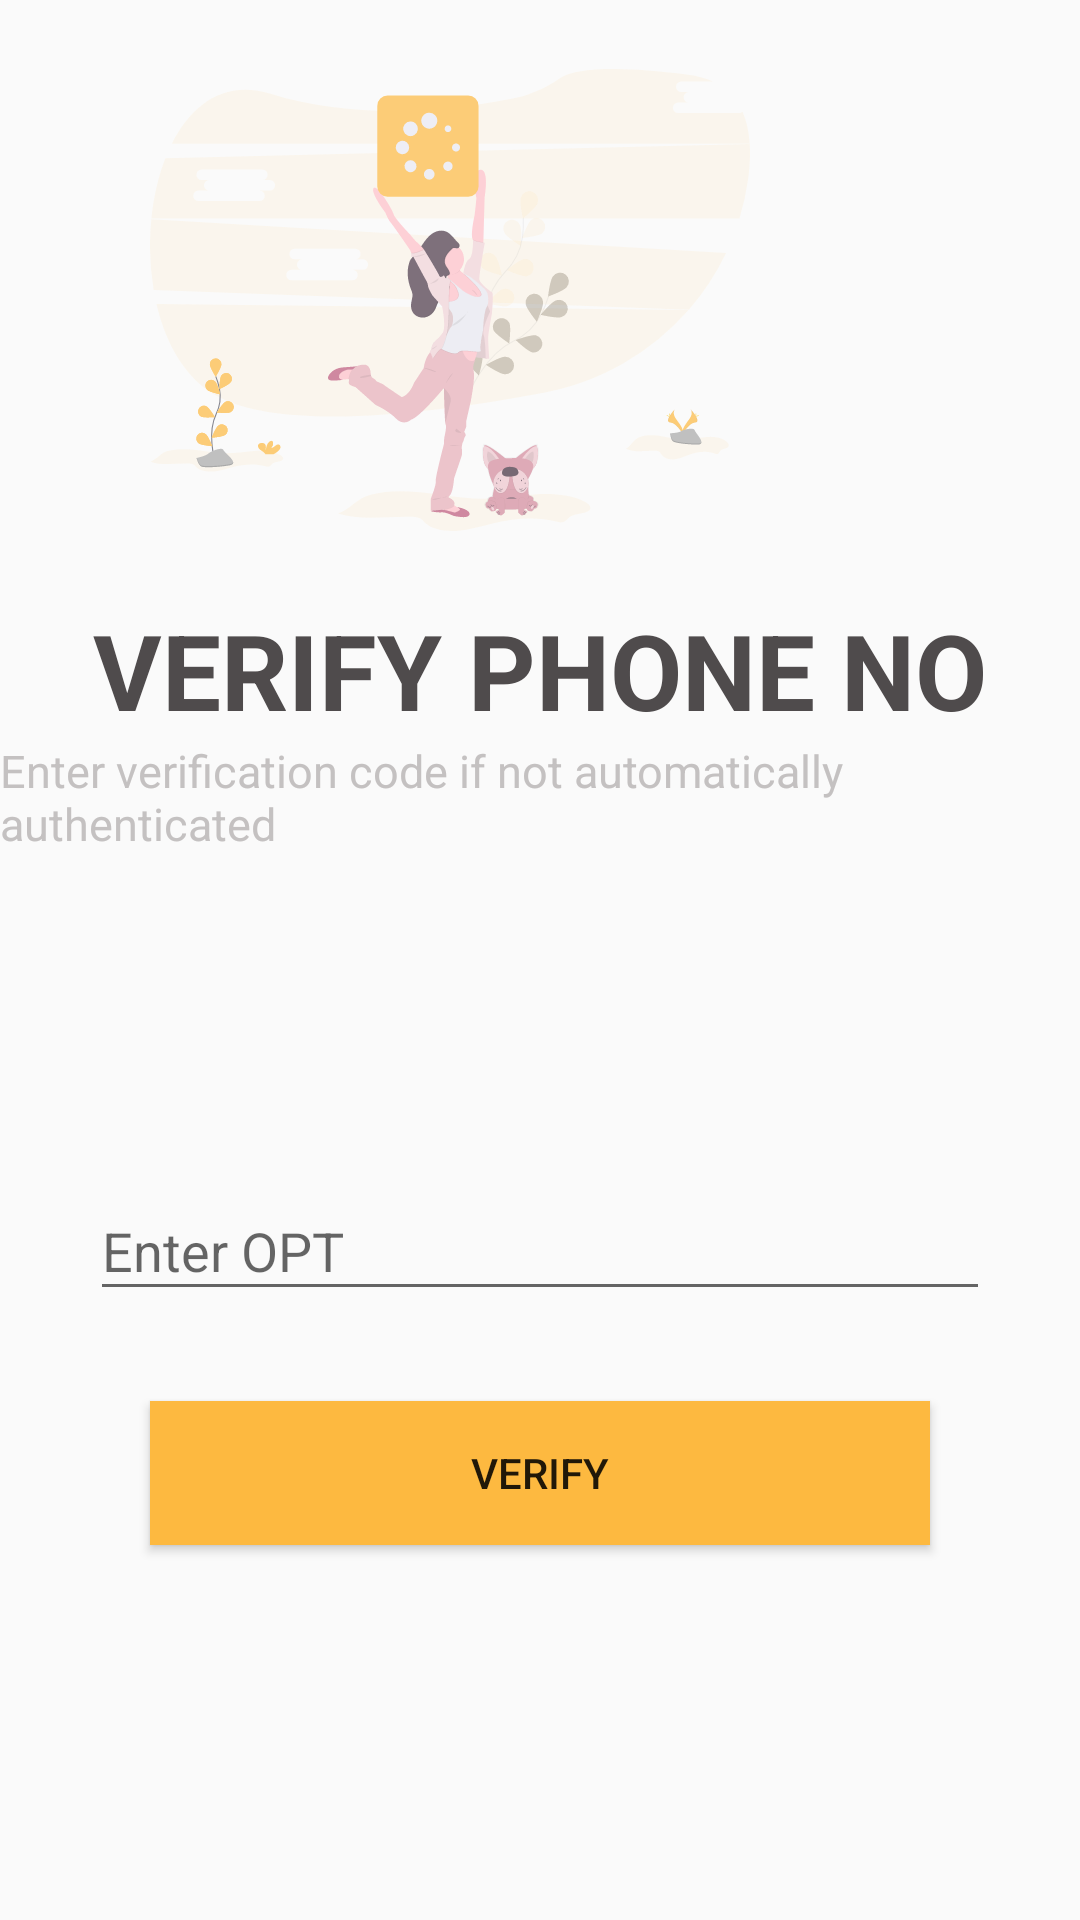

Write the Android layout XML for this screen, with the resource values it uses.
<!-- AndroidManifest.xml: application theme AppTheme -->
<!-- res/layout/activity_verify_ph_number.xml -->
<?xml version="1.0" encoding="utf-8"?>
<LinearLayout xmlns:android="http://schemas.android.com/apk/res/android"
    xmlns:app="http://schemas.android.com/apk/res-auto"
    xmlns:tools="http://schemas.android.com/tools"
    android:layout_width="match_parent"
    android:layout_height="match_parent"
    tools:context=".ui.VerifyPhNumberActivity"
    android:orientation="vertical">

    <ImageView
        android:layout_width="200dp"
        android:layout_height="200dp"
        android:src="@drawable/ic_undraw_loading_frh4"
        android:layout_gravity="center_horizontal"
        android:layout_marginRight="30dp"
        android:alpha=".7"/>


    <TextView
        android:layout_width="wrap_content"
        android:layout_height="wrap_content"
        android:layout_gravity="center_horizontal"
        android:text="@string/opt_head"
        android:textSize="35dp"
        android:textStyle="bold"
        android:textColor="@color/colorAccent"/>

    <TextView
        android:layout_width="wrap_content"
        android:layout_height="wrap_content"
        android:text="@string/opt_txt"
        android:layout_gravity="center_horizontal"
        android:textColor="@color/gray"
        android:textSize="15dp"/>

<LinearLayout
    android:layout_width="match_parent"
    android:layout_height="wrap_content"
    android:layout_marginLeft="30dp"
    android:layout_marginRight="30dp"
    android:layout_marginTop="100dp">

    <com.google.android.material.textfield.TextInputLayout
        android:id="@+id/et_opt"
        android:layout_width="match_parent"
        android:layout_height="wrap_content"
        android:hint="@string/opt_enter">

        <com.google.android.material.textfield.TextInputEditText
            android:layout_width="match_parent"
            android:layout_height="wrap_content"
            />

    </com.google.android.material.textfield.TextInputLayout>

</LinearLayout>

    <Button
        android:id="@+id/btn_verify"
        android:layout_width="match_parent"
        android:layout_height="wrap_content"
        android:layout_gravity="center_horizontal"
        android:layout_marginTop="30dp"
        android:text="@string/opt_verify"
        android:background="@color/colorPrimary"
        android:layout_marginLeft="50dp"
        android:layout_marginRight="50dp"/>


</LinearLayout>
<!-- resources referenced by this layout -->
<resources>
  <color name="colorAccent">#4f4b4c</color>
  <color name="colorPrimary">#FDB940</color>
  <color name="gray">#C4C1C1</color>
  <!-- drawable ic_undraw_loading_frh4: vector/xml drawable (drawable, 48207 chars, omitted) -->
  <string name="opt_enter">Enter OPT</string>
  <string name="opt_head">VERIFY PHONE NO</string>
  <string name="opt_txt">Enter verification code if not automatically authenticated</string>
  <string name="opt_verify">Verify</string>
  <style name="AppTheme" parent="Theme.AppCompat.Light.DarkActionBar">
          
          <item name="colorPrimary">@color/colorPrimary</item>
          <item name="colorPrimaryDark">@color/colorPrimaryDark</item>
          <item name="colorAccent">@color/colorAccent</item>
      </style>
  <color name="colorPrimaryDark">#181404</color>
</resources>
